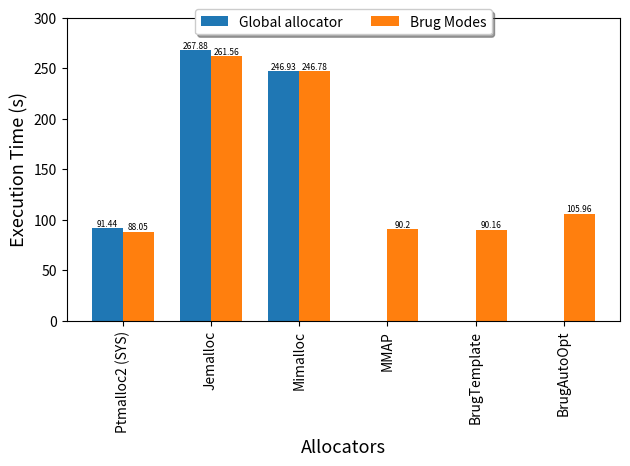

This chart was generated by the following Python code:
import numpy as np
import pandas as pd
import matplotlib.pyplot as plt
from collections import Counter
from statistics import mean, variance, median

# df1 = pd.DataFrame([['Vector', 1.0000,1.1491,1.1128,1.0064,1.0065,1.0542,0.9953],
#                    ['VectorDeque', 1.0000,1.1845,1.1407,0.9964,0.9863,1.0187,0.9664],
#                    ['Linked List', 1.0000,1.0022,0.9983,0.0000,0.9962,1.0067],
#                    ['Hashmap', 1.0000,0.9152,0.9505,0.0000,0.9194,0.9773],
#                    ['BTreemap', 1.0000,1.0412,1.0332,0.0000,1.0262,1.0051],
#                    ['Hashset', 1.0000,1.0130,1.0130,1.0057,0.9957,1.0077],
#                    ['BTreeset', 1.0000,0.9936,0.9965,1.1622,1.0088,1.0004],
#                    ['BinaryHeap', 1.0000,1.0130,1.0183,0.9922,1.0011,0.9901,0.9855],
#                    ],
#                   columns=['Data Structure', 'SYS', 'Jemalloc', 'Mimalloc', 'MMAP', 'BrugTemplate', 'BrugAuto', 'BrugAuto_Trained'])
# # view data
# print(df1)

# # plot grouped bar chart
# df1.plot(x='Data Structure',
#          kind='bar',
#          stacked=False,
#          rot=0,
#          ylim=(0.8, 1.2),
#         #  ylabel=('Execuation Time Normalized by SYS'),
#         #  title='Bar Graph with different Rust datasturctus using different allocators',
#          )

# plt.ylabel(ylabel='Execuation Time Normalized by SYS',size = 13)
# plt.xlabel(xlabel='Data Sturcture',size =13)

# plt.legend(loc='upper center', bbox_to_anchor=(0.5, 1.05),
#           ncol=3, fancybox=True, shadow=True)

# d = {
#     'Sys': [
#         0.00, 0.00, 0.00, 0.00, 0.00, 39.93, 6.47, 4.00, 4.00, 5.27, 7.20, 0.00, 0.00, 0.00, 0.00, 0.00, 0.00, 0.00, 0.00, 0.00, 0.00, 0.00, 0.00
#     ],
#     'Jemalloc': [
#         0.00, 0.13, 0.20, 0.11, 0.00, 39.20, 0.00, 0.00, 0.00, 0.00, 7.20, 11.13, 19.67, 36.73, 0.00, 0.00, 0.00, 0.00, 0.00, 0.00, 0.00, 0.00, 0.00
#     ],
#     'Mimalloc': [
#         0.57, 0.13, 0.00, 0.11, 0.22, 40.07, 0.00, 0.00, 0.00, 0.00, 0.00, 0.00, 0.00, 0.00, 0.00, 0.00, 0.00, 0.00, 0.00, 0.00, 0.00, 0.00, 0.00
#     ],
#     'MMAP': [0.00, 0.00, 0.00, 0.00, 0.00, 0.00, 0.00, 0.00, 0.00, 0.00, 0.00, 0.00, 0.00, 36.27, 72.00, 131.33, 253.20, 500.27, 990.27, 1987.20, 4015.93, 8305.13, 16773.67
#              ],
#     # 'BrugTemplate': [0.00, 0.00, 0.00, 0.00, 0.00, 40.67, 6.47, 4.13, 4.20, 5.60, 7.13, 10.87, 18.93, 33.87, 65.93, 130.53, 263.20, 509.67, 1021.00, 2054.60, 4184.33, 8663.80, 17460.80
#     #                  ],
#     # 'BrugTemplate': [0.00, 0.00, 0.00, 0.00, 0.00, 1.47, 0.00, 0.73, 0.20, 0.33, -0.07, -0.27, -0.73, -2.40, -6.07, -0.80, 10.00, 9.40, 30.73, 67.40, 168.40, 376.00, 687.13
#     #                  ],
#     # 'BrugAuto': [0.00, 0.00, 0.00, 0.00, 0.00, 0.20, 4.67, 0.73, 1.20, 1.87, 0.73, 0.20, 1.53, 3.20, 8.47, 7.33, 16.27, 8.13, 36.33, 112.20, 198.27, 34.40, 302.07],
#     # 'BrugAuto_Trained': [
#     #     0.00, 0.00, 0.00, 0.00, 0.00, 0.44, 5.17, 0.69, 1.27, 2.10, 0.68, 0.22, 1.25, 3.13, 8.07, 5.65, 11.53, 2.46, 25.92, 110.89, 179.61, 0.00, 169.33
#     # ]
# }


# df2 = pd.DataFrame(data=d)
# df2.replace(0, np.nan, inplace=True)
# # view data
# # df2 = df2.T
# print(df2)


# # plot grouped line chart
# df2.plot(
#     logy=True,
#     #     legend=False,
#     # kind='line',
#     #     stacked=True,
#     rot=0,
#     xticks=df2.index,
#     ylabel=('Reallocation Time (µs)'),
#     xlabel=('Reallocation instances'),
#     ylim=0,
#     xlim=0,
#     # title='Reallocation time difference compare to best performance when dumping 15 GB data into vector'
# )

# g_line = plt.Line2D((0,1),(0,0), color='green')

# plt.legend()


# f, (ax1, ax2) = plt.subplots(2, 1, sharex=True)

# # ax1.set_title('Total reallocation time comapre to best performance',size=15)

# allocators = ['SYS', 'Jemalloc', 'Mimalloc', 'MMAP', 'BrugTemplate', 'BrugAuto', 'BrugAuto_Trained']
# Difference = [502.68, 2886.22, 2655.42, 62.35, 1379.42, 765.42, 528.41]
# ax1.bar(allocators, Difference)
# ax1.set_ylabel('(µs)',size=12)
# # plt.show()
# percentage = [1.5184, 8.7180, 8.0209, 0.1883, 4.1666, 2.3120, 1.5961]
# ax2.bar(allocators, percentage)
# plt.ylabel('(%)',size=12)
# # plt.subplots(2, 2, sharex='col')
# f.text(0.02, 0.6, 'Reallocation Time Difference', ha='center', va='center', rotation='vertical',size = 15)

# plt.xticks(rotation=90,size=10)
# plt.xlabel('Allocators',size=14)


# d_arrow = {
#     # 'Sys': [
#     #     0.00, 0.00, 0.00, 0.00, 0.00, 39.93, 6.47, 4.00, 4.00, 5.27, 7.20, 0.00, 0.00, 0.00, 0.00, 0.00, 0.00, 0.00, 0.00, 0.00, 0.00, 0.00, 0.00
#     # ],
#     # 'Jemalloc': [
#     #     0.63, 0.25, 0.20, 0.16, 0.23, 39.20, 0.00, 0.00, 0.00, 0.00, 7.20, 11.13, 19.67, 36.73, 0.00, 0.00, 0.00, 0.00, 0.00, 0.00, 0.00, 0.00, 0.00
#     # ],
#     # 'Mimalloc': [
#     #     0.57, 0.13, 0.45, 0.11, 0.22, 40.07, 0.00, 0.00, 0.00, 0.00, 0.00, 0.00, 0.00, 0.00, 0.00, 0.00, 0.00, 0.00, 0.00, 0.00, 0.00, 0.00, 0.00
#     # ],
#     # 'MMAP': [0.00, 0.00, 0.00, 0.00, 0.00, 0.00, 0.00, 0.00, 0.00, 0.00, 0.00, 0.00, 0.00, 36.27, 72.00, 131.33, 253.20, 500.27, 990.27, 1987.20, 4015.93, 8305.13, 16773.67
#     #          ],
#     # 'BrugTemplate': [0.00, 0.00, 0.00, 0.00, 0.00, 40.67, 6.47, 4.13, 4.20, 5.60, 7.13, 10.87, 18.93, 33.87, 65.93, 130.53, 263.20, 509.67, 1021.00, 2054.60, 4184.33, 8663.80, 17460.80
#     #                  ],
#     'BrugTemplate': [0.00, 0.00, 0.00, 0.00, 0.00, 1.47, 0.00, 0.73, 0.20, 0.33, -0.07, -0.27, -0.73, -2.40, -6.07, -0.80, 10.00, 9.40, 30.73, 67.40, 168.40, 376.00, 687.13
#                      ],
#     'BrugAuto': [0.00, 0.00, 0.00, 0.00, 0.00, 0.20, 4.67, 0.73, 1.20, 1.87, 0.73, 0.20, 1.53, 3.20, 8.47, 7.33, 16.27, 8.13, 36.33, 112.20, 198.27, 34.40, 302.07],
#     'BrugAuto_Trained': [
#         0.00, 0.00, 0.00, 0.00, 0.00, 0.44, 5.17, 0.69, 1.27, 2.10, 0.68, 0.22, 1.25, 3.13, 8.07, 5.65, 11.53, 2.46, 25.92, 110.89, 179.61, 0.00, 169.33
#     ]
# }


# df3 = pd.DataFrame(data=d_arrow)
# df3.replace(0, np.nan, inplace=True)
# # view data
# # df2 = df2.T
# print(df3)


# # plot grouped line chart
# df3.plot(
#     # logy=True,
#     #     legend=False,
#     # kind='line',
#     #     stacked=True,
#     rot=0,
#     xticks=df2.index,
#     ylabel=('Reallocation Time (µs)'),
#     xlabel=('Reallocation instances'),
#     ylim=[0,200],
#     xlim=[0,20],
#     # title='Reallocation time difference compare to best performance when dumping 15 GB data into vector'
# )


# f, (ax1, ax2) = plt.subplots(2, 1, sharex=True)

# # ax1.set_title('Total reallocation time comapre to best performance',size=15)

# allocators = ['SYS', 'Jemalloc', 'Mimalloc', 'MMAP', 'BrugTemplate', 'BrugAuto', 'BrugAuto_Trained']
# Difference = [502.68, 2886.22, 2655.42, 62.35, 1379.42, 765.42, 528.41]
# ax1.bar(allocators, Difference)
# ax1.set_ylabel('(µs)',size=12)
# # plt.show()
# percentage = [1.5184, 8.7180, 8.0209, 0.1883, 4.1666, 2.3120, 1.5961]
# ax2.bar(allocators, percentage)
# plt.ylabel('(%)',size=12)
# # plt.subplots(2, 2, sharex='col')
# f.text(0.02, 0.6, 'Reallocation Time Difference', ha='center', va='center', rotation='vertical',size = 15)

# plt.xticks(rotation=90,size=10)
# plt.xlabel('Allocators',size=14)


# Data for the x-axis
x = ['Ptmalloc2 (SYS)', 'Jemalloc', 'Mimalloc',
     'MMAP', 'BrugTemplate', 'BrugAutoOpt']

# # Rust Arrow Mutable buffer integer
# # # Data for the y-axis (values for each group)
# y1 = [19.96, 18.25, 17.55, np.nan,
#       np.nan, np.nan]  # Group A (5 data points)s
# y2 = [16.97, 17.89, 17.11, 14.99, 15.03, 15.21]  # Group B (5 data points)


# # Rust Arrow Mutable buffer data dump
# # # Data for the y-axis (values for each group)
# y1 = [238.40, 261.52, 247.38, np.nan,
#       np.nan, np.nan]  # Group A (5 data points)s
# y2 = [240.90, 258.83, 244.17, 87.76, 88.17, 100.33]  # Group B (5 data points)


# Rust standard vector
# # Data for the y-axis (values for each group)
# y1 = [28.64, 32.14, 32.80, np.nan,
#       np.nan, np.nan]  # Group A (5 data points)s
# y2 = [29.68, 31.95, 32.70, 29.80, 30.42, 29.89]  # Group B (5 data points)


# Rust standard vector data dump
# Data for the y-axis (values for each group)
y1 = [91.44, 267.88, 246.93, np.nan,
      np.nan, np.nan]  # Group A (5 data points)s
y2 = [88.05, 261.56, 246.78, 90.20, 90.16, 105.96]  # Group B (5 data points)


# # Rust Arrow Datafusion
# # Data for the y-axis (values for each group)
# y1 = [50.83, 81.52, 70.90, np.nan, 
#       np.nan, np.nan]  # Group A (5 data points)s
# y2 = [56.57, 83.93, 75.07, 646.08, 87.31, 63.56]  # Group B (5 data points)


# Set the width of the bars
bar_width = 0.35

# Set the positions of the bars on the x-axis
pos1 = np.arange(len(y1))
pos2 = [x + bar_width for x in np.arange(len(y2))]

# Create a figure and axis
fig, ax = plt.subplots()

# Plot the bars for Group A
ax.bar(pos1, y1, width=bar_width, label='Global allocator')

# Plot the bars for Group B
ax.bar(pos2, y2, width=bar_width, label='Brug Modes')

# Customize the graph
ax.set_xlabel('Allocators', size=13)
ax.set_ylabel('Execution Time (s)', size=13)
# ax.set_title('Bar Plot with Two Groups')

# Set the tick positions and labels
ticks_pos = np.arange(len(x)) + bar_width / 2
ax.set_xticks(ticks_pos)
ax.set_xticklabels(x)
ax.set_ylim([0,300])
plt.xticks(rotation=90)

for i, v in enumerate(y1):
    ax.text(i, v, str(v), ha='center', va='bottom',size = 6)    #size 6/7
for i, v in enumerate(y2):
    ax.text(i + bar_width, v, str(v), ha='center', va='bottom',size = 6) #size 6/7

# plt.text(3.15,85,"646.08",size=7)

# Add a legend
plt.legend(loc='upper center', bbox_to_anchor=(0.5, 1.05),
           ncol=3, fancybox=True, shadow=True)

# Adjust the spacing between subplots
plt.tight_layout()

# Display the graph
plt.show()


plt.show()
